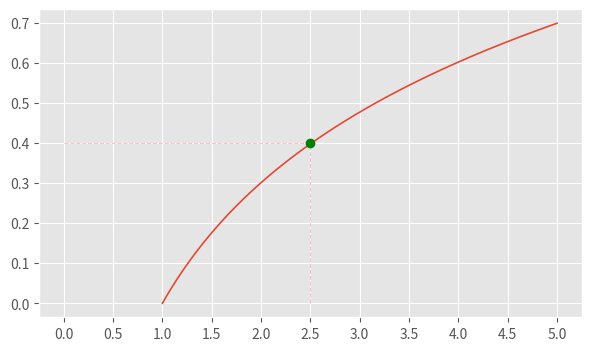

Write Python code to recreate this figure.
#importando as bibliotecas
import matplotlib.pyplot as plt
import numpy as np

plt.style.use("ggplot")

x = np.linspace(1, 5, 500)
y = np.log10(x)

fig, axe = plt.subplots(figsize=(7, 4))
axe.plot(x, y, lw=1.2)
axe.plot([0, 2.5], [0.4, 0.4],
         color="pink", linestyle="--", lw=0.8)
axe.plot([2.5, 2.5], [0, 0.4],
         color="pink", linestyle="--", lw=0.8)
axe.plot([2.5], [0.4], marker="o", color="green")
axe.set_xticks(np.arange(0, 5.5, 0.5))
plt.show()
